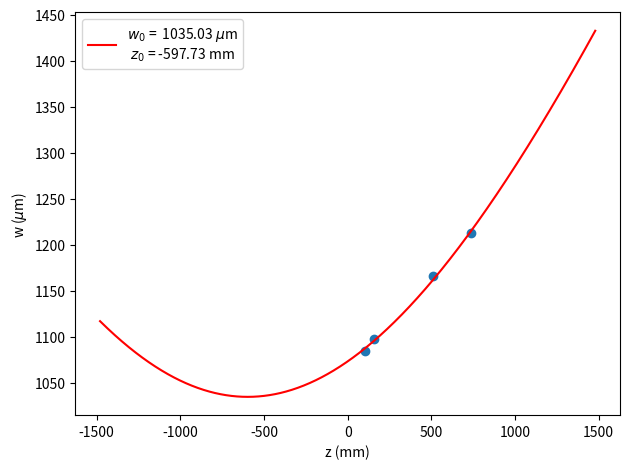

The script that saved this image:
import numpy as np
from scipy.optimize import curve_fit, Bounds
import matplotlib.pyplot as plt 

def gaussian_beamsize_um(z_mm, z0_mm, w0_um, wavelength_nm = 1550):
    zR_um = np.pi *  w0_um ** 2 / (wavelength_nm / 1000)
    return w0_um * np.sqrt(1 + (1000 * (z_mm - z0_mm) / zR_um) ** 2)


z_positions_data_cm = np.array([10.6,
15.7,
51.3,
74])

radius_data_um = np.array([1085,
1097.5,
1166.5,
1213])

z_positions_data_mm = 10 * z_positions_data_cm


popt, pcov = curve_fit(gaussian_beamsize_um, xdata=z_positions_data_mm, ydata=radius_data_um, p0=(0, 1000), bounds=([-np.inf, 0], np.inf))

print(f'Waist location: {popt[0]} mm')
print(f'Waist size: {popt[1]} um')

z_array_mm = np.linspace(- 2 * max(z_positions_data_mm), 2 * max(z_positions_data_mm), 1000)

plt.plot(z_array_mm, gaussian_beamsize_um(z_array_mm, popt[0], popt[1]), color='r', label=fr'$w_0$ = {popt[1]: .2f} $\mu$m' f'\n $z_0$ = {popt[0]: .2f} mm')
plt.scatter(z_positions_data_mm, radius_data_um)
plt.xlabel('z (mm)')
plt.ylabel(r'w ($\mu$m)')
plt.legend()
plt.tight_layout()
plt.show()
